Run: headless pygame with SDL's dummy video driver; simulated clock (each Clock.tick advances the game by its frame time, no real sleeping); random seed 0; keys injected as events and as key.get_pressed() state; no mouse input.
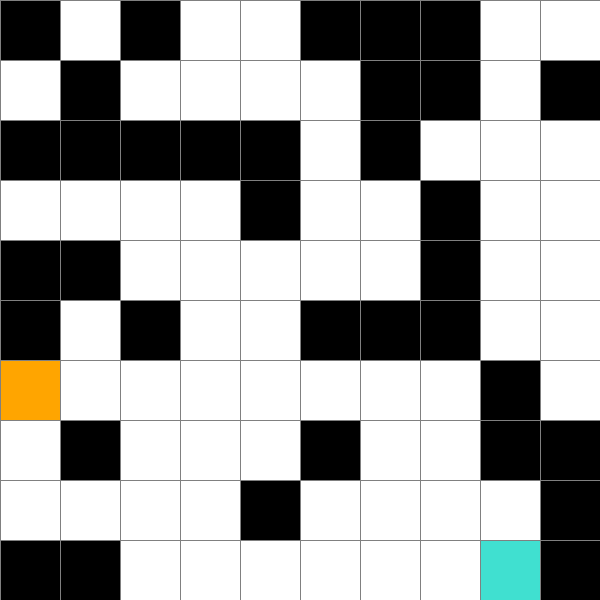
Frame 1 of 4 · flips 1–60 · no input
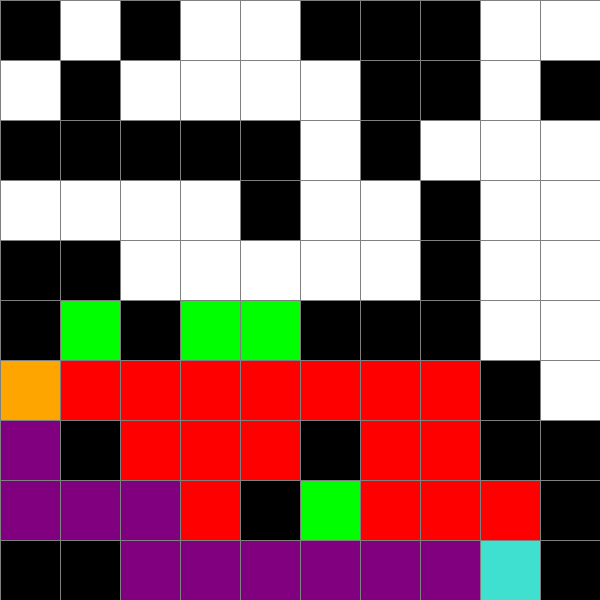
Frame 2 of 4 · flips 61–180 · tapped SPACE, RETURN · held RIGHT (→), D
Frame 3 of 4 · flips 181–300 · held DOWN (↓), S · screen unchanged from frame 2, image omitted
Frame 4 of 4 · flips 301–420 · held LEFT (←), A, UP (↑), W · screen unchanged from frame 3, image omitted

The pygame program that drew these frames:

import pygame
import random
from queue import PriorityQueue

pygame.init()

# Константы для 10x10 стартового окна
START_GRID_SIZE = 10
START_WIDTH = 600
START_CELL_SIZE = START_WIDTH // START_GRID_SIZE

# Константы для 30x30 окна после Reset
LARGE_GRID_SIZE = 30
LARGE_WIDTH = 600
LARGE_CELL_SIZE = LARGE_WIDTH // LARGE_GRID_SIZE

# Цвета
WHITE = (255, 255, 255)
BLACK = (0, 0, 0)
ORANGE = (255, 165, 0)
TURQUOISE = (64, 224, 208)
GREEN = (0, 255, 0)
RED = (255, 0, 0)
PURPLE = (128, 0, 128)
GREY = (128, 128, 128)

class Cell:
    def __init__(self, row, col, cell_size):
        self.row = row
        self.col = col
        self.cell_size = cell_size
        self.x = col * cell_size
        self.y = row * cell_size
        self.color = WHITE
        self.neighbors = []

    def get_pos(self):
        return self.row, self.col

    def is_barrier(self):
        return self.color == BLACK

    def is_start(self):
        return self.color == ORANGE

    def is_end(self):
        return self.color == TURQUOISE

    def reset(self):
        self.color = WHITE

    def make_start(self):
        self.color = ORANGE

    def make_barrier(self):
        self.color = BLACK

    def make_end(self):
        self.color = TURQUOISE

    def make_open(self):
        self.color = GREEN

    def make_closed(self):
        self.color = RED

    def make_path(self):
        self.color = PURPLE

    def draw(self, win):
        pygame.draw.rect(win, self.color, (self.x, self.y, self.cell_size, self.cell_size))

    def update_neighbors(self, grid, grid_size):
        self.neighbors = []
        if self.row < grid_size - 1 and not grid[self.row + 1][self.col].is_barrier():
            self.neighbors.append(grid[self.row + 1][self.col])
        if self.row > 0 and not grid[self.row - 1][self.col].is_barrier():
            self.neighbors.append(grid[self.row - 1][self.col])
        if self.col < grid_size - 1 and not grid[self.row][self.col + 1].is_barrier():
            self.neighbors.append(grid[self.row][self.col + 1])
        if self.col > 0 and not grid[self.row][self.col - 1].is_barrier():
            self.neighbors.append(grid[self.row][self.col - 1])

def h(p1, p2):
    # Манхэттенское расстояние
    x1, y1 = p1
    x2, y2 = p2
    return abs(x1 - x2) + abs(y1 - y2)

def reconstruct_path(came_from, current, draw):
    while current in came_from:
        current = came_from[current]
        if not current.is_start():
            current.make_path()
        draw()

def a_star_algorithm(draw, grid, start, end, grid_size):
    count = 0
    open_set = PriorityQueue()
    open_set.put((0, count, start))
    came_from = {}

    g_score = {cell: float("inf") for row in grid for cell in row}
    g_score[start] = 0

    f_score = {cell: float("inf") for row in grid for cell in row}
    f_score[start] = h(start.get_pos(), end.get_pos())

    open_set_hash = {start}

    while not open_set.empty():
        for event in pygame.event.get():
            if event.type == pygame.QUIT:
                pygame.quit()
                return False

        current = open_set.get()[2]
        open_set_hash.remove(current)

        if current == end:
            reconstruct_path(came_from, end, draw)
            end.make_end()
            start.make_start()
            return True

        for neighbor in current.neighbors:
            temp_g_score = g_score[current] + 1

            if temp_g_score < g_score[neighbor]:
                came_from[neighbor] = current
                g_score[neighbor] = temp_g_score
                f_score[neighbor] = temp_g_score + h(neighbor.get_pos(), end.get_pos())
                if neighbor not in open_set_hash:
                    count += 1
                    open_set.put((f_score[neighbor], count, neighbor))
                    open_set_hash.add(neighbor)
                    neighbor.make_open()

        draw()

        if current != start:
            current.make_closed()

    return False

def make_grid(grid_size, cell_size):
    grid = []
    for i in range(grid_size):
        grid.append([])
        for j in range(grid_size):
            cell = Cell(i, j, cell_size)
            grid[i].append(cell)
    return grid

def draw_grid_lines(win, grid_size, cell_size):
    for i in range(grid_size):
        pygame.draw.line(win, GREY, (0, i * cell_size), (grid_size * cell_size, i * cell_size))
        pygame.draw.line(win, GREY, (i * cell_size, 0), (i * cell_size, grid_size * cell_size))

def draw(win, grid, grid_size, cell_size):
    win.fill(WHITE)
    for row in grid:
        for cell in row:
            cell.draw(win)
    draw_grid_lines(win, grid_size, cell_size)
    pygame.display.update()

def generate_fixed_10x10_grid(grid):
    fixed_layout = [
        "1010011100",
        "0100001101",
        "1111101000",
        "0000100100",
        "1100000100",
        "1010011100",
        "0000000010",
        "0100010011",
        "0000100001",
        "1100000001",
    ]

    for row in grid:
        for cell in row:
            cell.reset()

    for r in range(len(fixed_layout)):
        for c in range(len(fixed_layout[r])):
            if fixed_layout[r][c] == "1":
                grid[r][c].make_barrier()

    start = grid[6][0]
    end = grid[9][8]

    start.make_start()
    end.make_end()

    return start, end

def generate_random_grid(grid, grid_size):
    for row in grid:
        for cell in row:
            cell.reset()

    start_row, start_col = random.randint(0, grid_size - 1), random.randint(0, grid_size - 1)
    end_row, end_col = random.randint(0, grid_size - 1), random.randint(0, grid_size - 1)
    while (start_row, start_col) == (end_row, end_col):
        end_row, end_col = random.randint(0, grid_size - 1), random.randint(0, grid_size - 1)

    start = grid[start_row][start_col]
    end = grid[end_row][end_col]

    start.make_start()
    end.make_end()

    for _ in range(int(grid_size * grid_size * 0.2)):
        r, c = random.randint(0, grid_size - 1), random.randint(0, grid_size - 1)
        cell = grid[r][c]
        if not cell.is_start() and not cell.is_end():
            cell.make_barrier()

    return start, end

def main():
    grid_size = START_GRID_SIZE
    cell_size = START_CELL_SIZE
    win = pygame.display.set_mode((START_WIDTH, START_WIDTH))
    pygame.display.set_caption("A*")

    grid = make_grid(grid_size, cell_size)
    start, end = generate_fixed_10x10_grid(grid)
    for row in grid:
        for cell in row:
            cell.update_neighbors(grid, grid_size)

    started = False
    running = True

    while running:
        draw(win, grid, grid_size, cell_size)

        for event in pygame.event.get():
            if event.type == pygame.QUIT:
                running = False

            if event.type == pygame.KEYDOWN:
                if event.key == pygame.K_r:
                    grid_size = LARGE_GRID_SIZE
                    cell_size = LARGE_CELL_SIZE
                    win = pygame.display.set_mode((LARGE_WIDTH, LARGE_WIDTH))
                    pygame.display.set_caption("A*")

                    grid = make_grid(grid_size, cell_size)
                    start, end = generate_random_grid(grid, grid_size)
                    for row in grid:
                        for cell in row:
                            cell.update_neighbors(grid, grid_size)

                    started = False

                if event.key == pygame.K_SPACE and not started:
                    for row in grid:
                        for cell in row:
                            cell.update_neighbors(grid, grid_size)
                    started = True
                    a_star_algorithm(lambda: draw(win, grid, grid_size, cell_size), grid, start, end, grid_size)

    pygame.quit()

if __name__ == "__main__":
    main()
